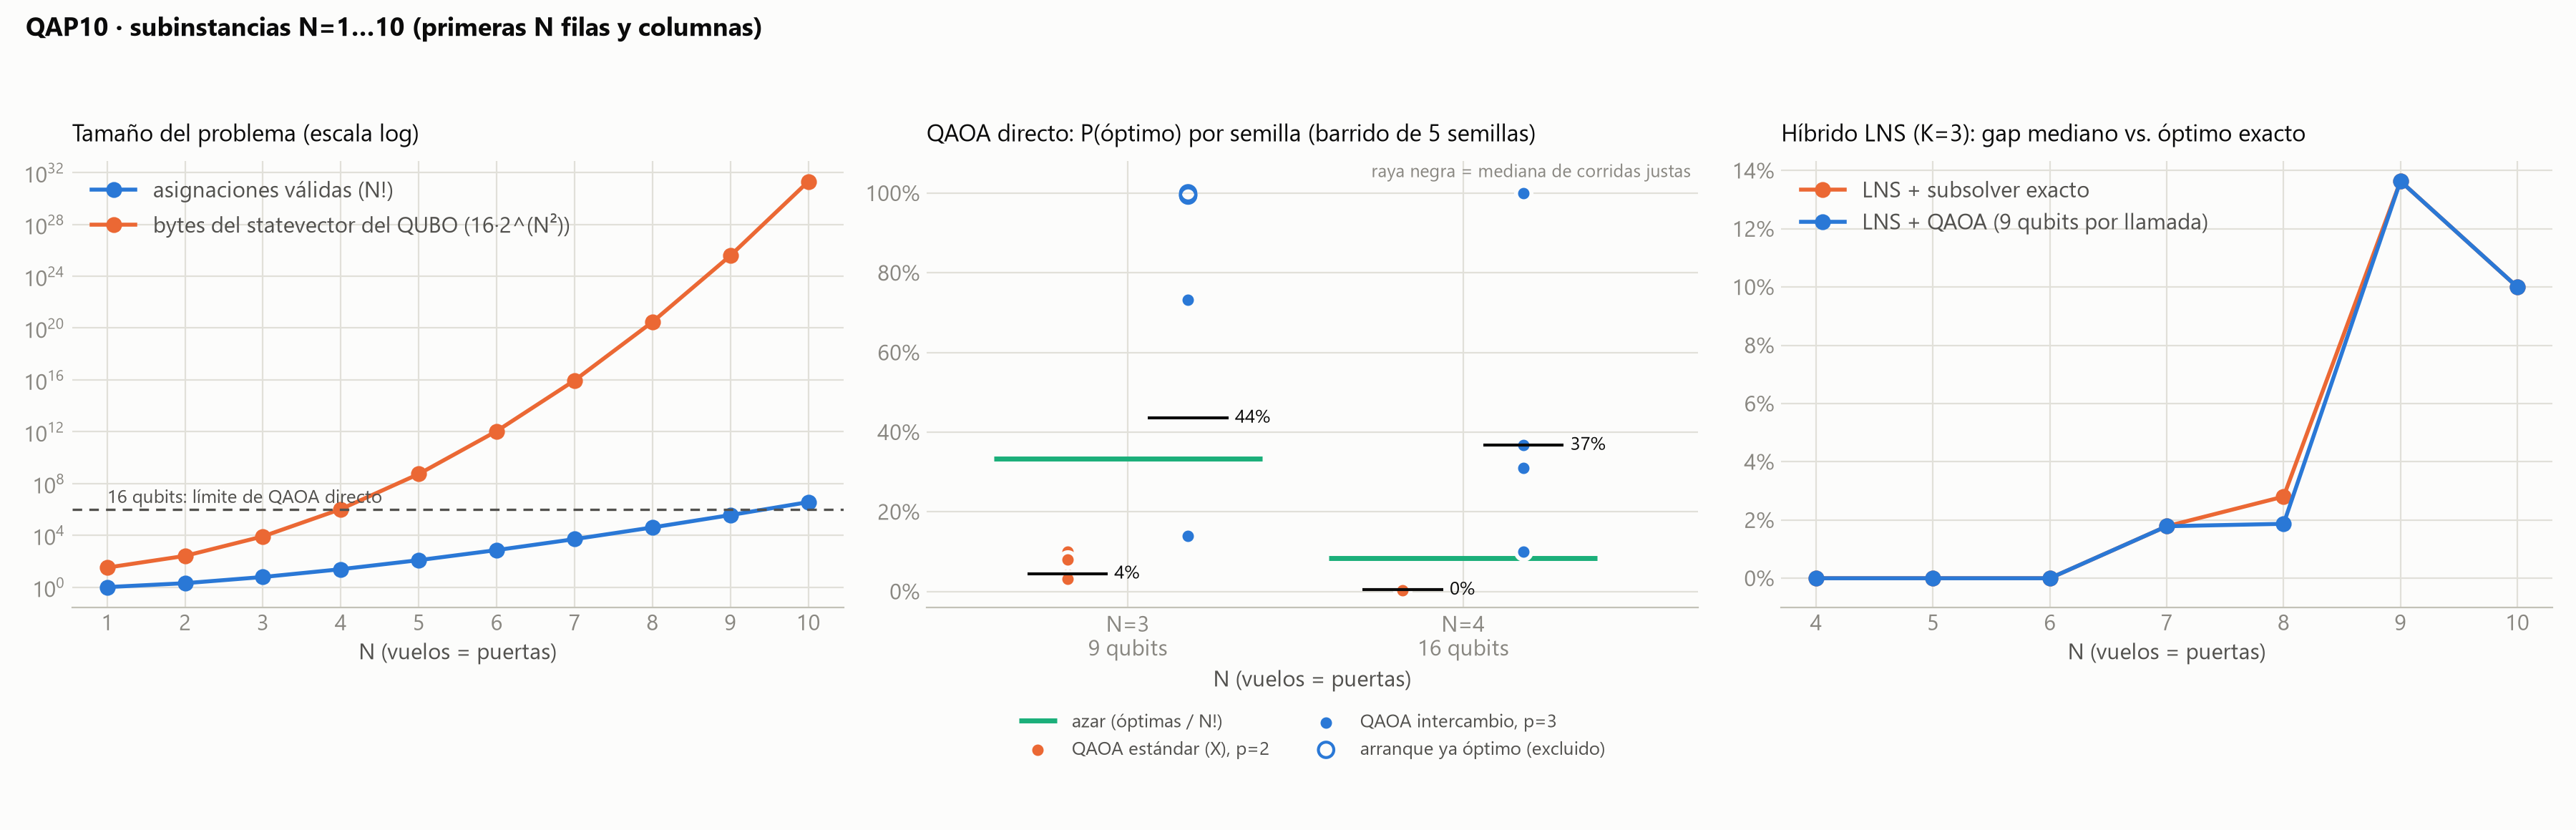

Data behind this chart, as committed beside it:
n, optimum, optimal_assignments, assignments, mean_random_cost, exact_seconds, control_optimum, qubo_qubits, statevector_bytes, p_optimal_random, qaoa_x_p_feasible, qaoa_x_p_optimal, qaoa_x_two_qubit_gates, qaoa_x_train_seconds, qaoa_perm_p_feasible, qaoa_perm_p_optimal, qaoa_perm_two_qubit_gates, qaoa_perm_train_seconds, lns_qaoa_best, lns_qaoa_median, lns_qaoa_gap_median, lns_qaoa_hits, lns_qaoa_seconds, lns_exact_best
1, 0, 1, 1, 0.0, 4.8399961087852716e-05, , 1, 32, 1.0, , , , , , , , , , , , , , 
2, 10, 2, 2, 10.0, 3.44999716617167e-05, , 4, 256, 1.0, 0.5609, 0.5609, 24, 0.2014, 1, 1, 120, 0.06896, , , , , , 
3, 24, 2, 6, 26.67, 7.54999928176403e-05, 24, 9, 8192, 0.3333, 0.1268, 0.04227, 144, 0.3767, 1, 0.6495, 1008, 0.9219, , , , , , 
4, 32, 2, 24, 46.67, 0.0001615, 32, 16, 1048576, 0.08333, 0.04897, 0.004284, 384, 2.176, 1, 1.9884085527241993e-08, 3840, 4.325, 32, 32, 0.0, 3, 32.8, 32
5, 58, 2, 120, 88.0, 0.0001585, , 25, 536870912, 0.01667, , , , , , , , , 58, 58, 0.0, 3, 54.98, 58
6, 94, 2, 720, 139.2, 0.001611, , 36, 1099511627776, 0.002778, , , , , , , , , 94, 94, 0.0, 2, 39.37, 94
7, 112, 2, 5040, 171.4, 0.003634, , 49, 9007199254740992, 0.0003968, , , , , , , , , 114, 114, 1.786, 0, 66.97, 114
8, 214, 4, 40320, 308.0, 0.09145, , 64, 295147905179352825856, 9.92063492063492e-05, , , , , , , , , 218, 218, 1.869, 0, 133.1, 218
9, 264, 1, 362880, 417.8, 0.2267, , 81, 38685626227668133590597632, 2.7557319223985893e-06, , , , , , , , , 286, 300, 13.64, 0, 76.05, 286
10, 340, 1, 3628800, 511.7, 2.56, 340, 100, 20282409603651670423947251286016, 2.755731922398589e-07, , , , , , , , , 364, 374, 10.0, 0, 45.68, 374
